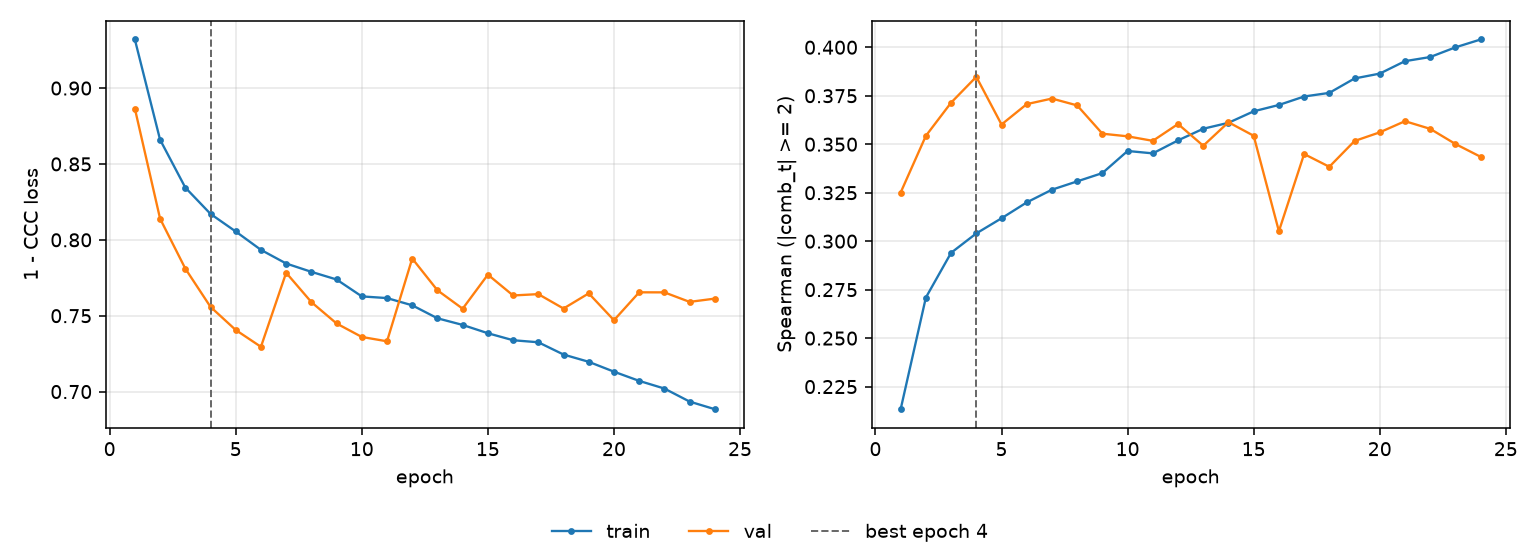

The table this chart was drawn from, first rows:
epoch, tr_loss, vl_loss, tr_sp, vl_sp, is_best
1, 0.932, 0.8865, 0.2133, 0.3251, False
2, 0.866, 0.8139, 0.2709, 0.3543, False
3, 0.8344, 0.7811, 0.294, 0.3714, False
4, 0.8171, 0.7558, 0.304, 0.3848, True
5, 0.8055, 0.7406, 0.3118, 0.3602, False
6, 0.7934, 0.7295, 0.32, 0.3707, False
7, 0.7844, 0.7783, 0.3265, 0.3735, False
8, 0.7789, 0.759, 0.3308, 0.37, False
9, 0.7739, 0.7449, 0.3351, 0.3554, False
10, 0.7627, 0.736, 0.3465, 0.3541, False
11, 0.7616, 0.7331, 0.3453, 0.3517, False
12, 0.7569, 0.7877, 0.352, 0.3604, False
13, 0.7483, 0.7667, 0.358, 0.3492, False
14, 0.7439, 0.7546, 0.361, 0.3613, False
15, 0.7385, 0.7771, 0.367, 0.3544, False
16, 0.7338, 0.7633, 0.3702, 0.3051, False
17, 0.7325, 0.7642, 0.3746, 0.3449, False
18, 0.7244, 0.7547, 0.3765, 0.3384, False
19, 0.7196, 0.7647, 0.3839, 0.3517, False
20, 0.7131, 0.747, 0.3864, 0.3561, False
21, 0.7071, 0.7654, 0.3928, 0.3619, False
22, 0.702, 0.7654, 0.395, 0.3579, False
23, 0.6934, 0.7591, 0.4, 0.3501, False
24, 0.6884, 0.7613, 0.404, 0.3435, False
